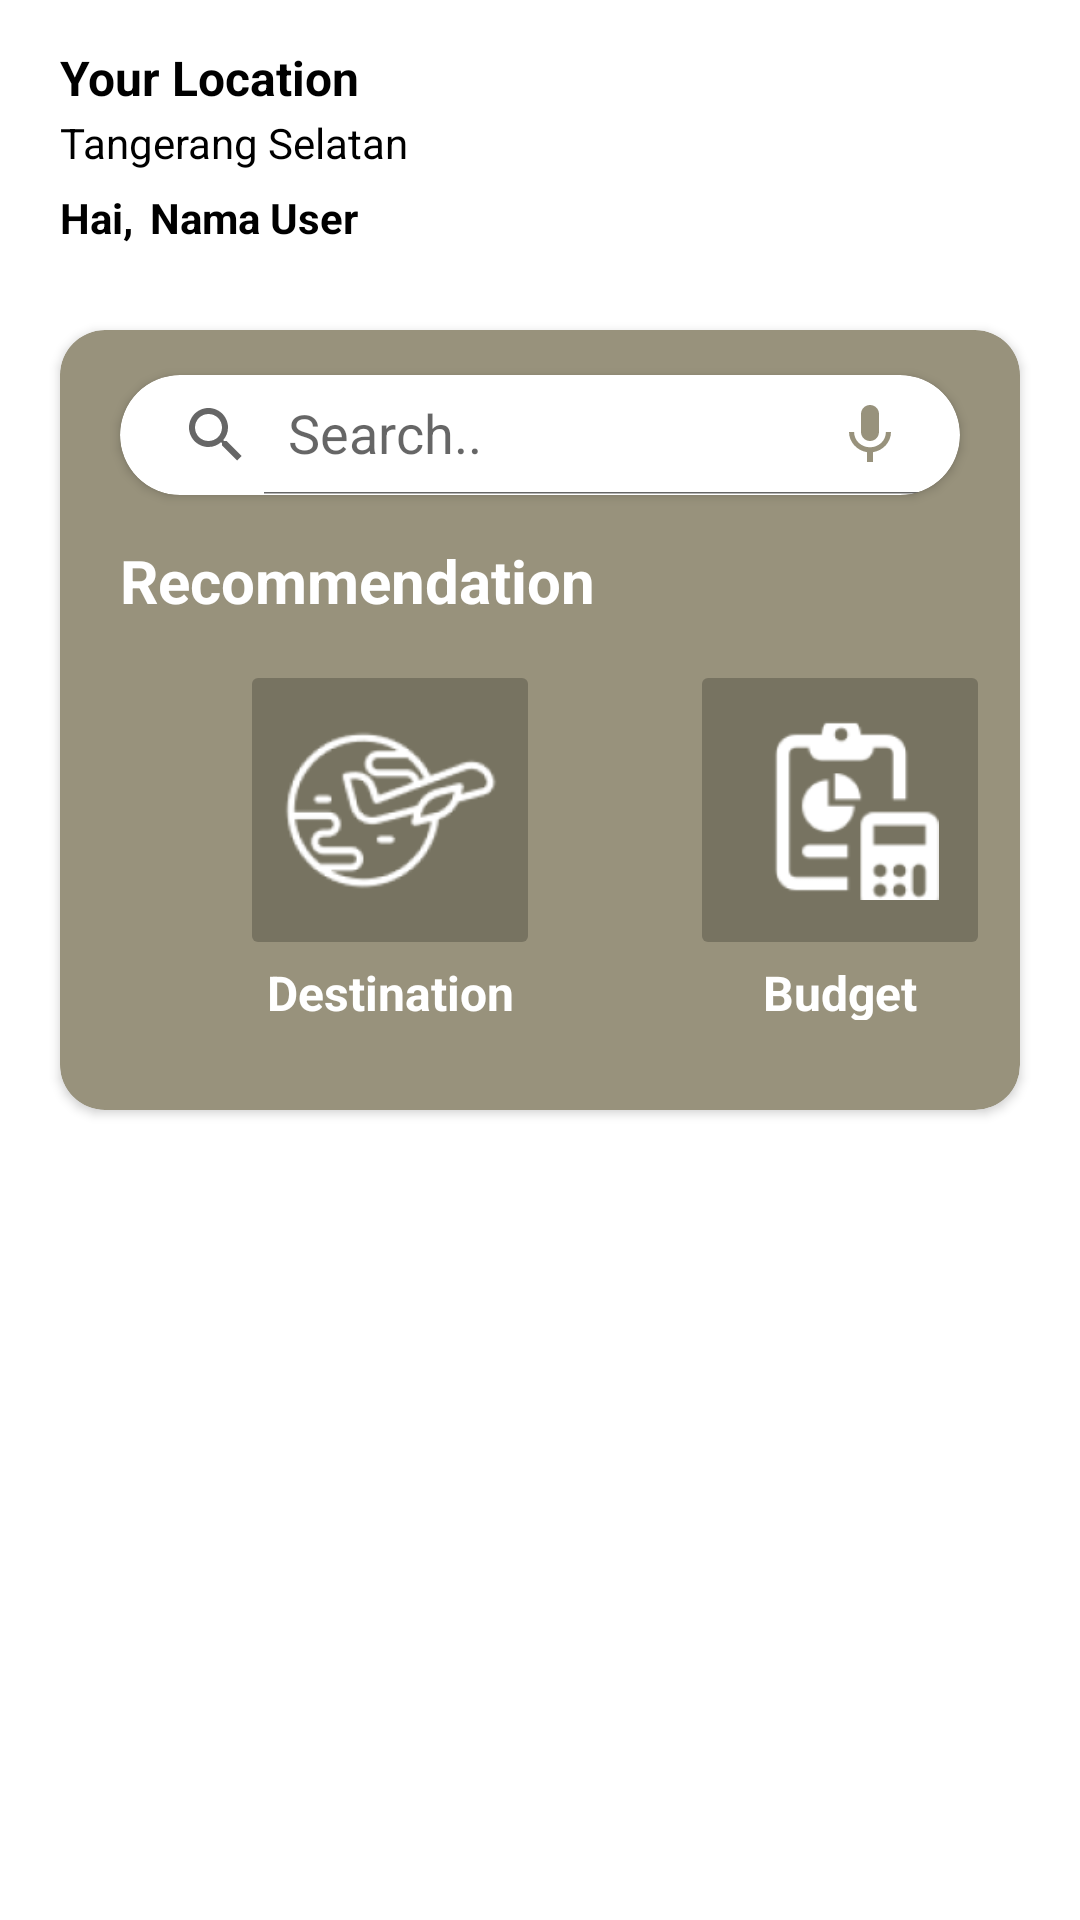

Android layout source for this screen:
<!-- AndroidManifest.xml: application theme Theme.ModalJajan -->
<!-- res/layout/fragment_home.xml -->
<?xml version="1.0" encoding="utf-8"?>
<androidx.constraintlayout.widget.ConstraintLayout xmlns:android="http://schemas.android.com/apk/res/android"
    xmlns:app="http://schemas.android.com/apk/res-auto"
    xmlns:tools="http://schemas.android.com/tools"
    android:layout_width="match_parent"
    android:layout_height="match_parent"
    tools:context=".ui.home.HomeFragment">

    <TextView
        android:id="@+id/yourloc"
        android:layout_width="match_parent"
        android:layout_height="25dp"
        android:layout_marginStart="20dp"
        android:layout_marginTop="15dp"
        android:text="Your Location"
        android:textColor="@color/black"
        android:textSize="16sp"
        android:textStyle="bold"
        app:layout_constraintEnd_toEndOf="parent"
        app:layout_constraintStart_toStartOf="parent"
        app:layout_constraintTop_toTopOf="parent" />

    <TextView
        android:id="@+id/yourlocation"
        android:layout_width="match_parent"
        android:layout_height="25dp"
        android:layout_marginStart="20dp"
        android:layout_marginTop="38dp"
        android:text="Tangerang Selatan"
        android:textColor="@color/black"
        android:textSize="14sp"
        app:layout_constraintEnd_toEndOf="parent"
        app:layout_constraintStart_toStartOf="parent"
        app:layout_constraintTop_toTopOf="parent" />

    <TextView
        android:id="@+id/hai"
        android:layout_width="28dp"
        android:layout_height="25dp"
        android:layout_marginStart="20dp"
        android:text="Hai, "
        android:textColor="@color/black"
        android:textSize="14sp"
        android:textStyle="bold"
        app:layout_constraintStart_toStartOf="parent"
        app:layout_constraintTop_toBottomOf="@+id/yourlocation"
        app:flow_horizontalAlign="center"/>

    <TextView
        android:id="@+id/namauser"
        android:layout_width="100dp"
        android:layout_height="25dp"
        android:layout_marginStart="2dp"
        android:text="Nama User"
        android:textColor="@color/black"
        android:textSize="14sp"
        android:textStyle="bold"
        app:layout_constraintBottom_toBottomOf="@id/hai"
        app:layout_constraintStart_toEndOf="@+id/hai"
        app:layout_constraintTop_toBottomOf="@+id/yourlocation"
        app:flow_horizontalAlign="center"/>

    <androidx.cardview.widget.CardView
        android:id="@+id/cardview"
        android:layout_width="match_parent"
        android:layout_height="260dp"
        app:layout_constraintTop_toTopOf="parent"
        app:layout_constraintStart_toStartOf="parent"
        app:layout_constraintEnd_toEndOf="parent"
        android:layout_marginTop="110dp"
        android:layout_marginStart="20dp"
        android:layout_marginEnd="20dp"
        app:cardCornerRadius="15dp"
        android:backgroundTint="@color/coklat1">

        <androidx.cardview.widget.CardView
            android:id="@+id/cardview2"
            android:layout_width="match_parent"
            android:layout_height="40dp"
            android:layout_marginTop="15dp"
            android:layout_marginStart="20dp"
            android:layout_marginEnd="20dp"
            app:layout_constraintTop_toTopOf="parent"
            app:cardCornerRadius="20dp">

            <androidx.appcompat.widget.SearchView
                android:id="@+id/searchview"
                android:layout_width="match_parent"
                android:layout_height="match_parent"
                app:defaultQueryHint="Search.."
                app:iconifiedByDefault="false"
                app:layout_constraintTop_toTopOf="@id/cardview2"/>

            <ImageButton
                android:layout_width="40dp"
                android:layout_height="40dp"
                android:src="@drawable/baseline_mic_24"
                android:layout_gravity="end"
                android:layout_marginEnd="10dp"
                android:backgroundTint="@color/design_default_color_background"/>

        </androidx.cardview.widget.CardView>

        <TextView
            android:layout_width="170dp"
            android:layout_height="30dp"
            android:text="Recommendation"
            android:textAlignment="viewStart"
            android:textSize="20dp"
            android:textColor="@color/white"
            android:textStyle="bold"
            android:layout_marginTop="70dp"
            android:layout_marginStart="20dp"/>

        <ImageButton
            android:id="@+id/rekomendasidestinasi"
            android:layout_width="100dp"
            android:layout_height="100dp"
            android:layout_marginStart="60dp"
            android:layout_marginTop="110dp"
            android:src="@drawable/img_rekomendasi_destinasi"
            android:padding="15dp"
            android:scaleType="centerCrop"
            android:backgroundTint="@color/cardview_shadow_start_color"/>

        <TextView
            android:id="@+id/textrekomendasidestinasi"
            android:layout_width="100dp"
            android:layout_height="20dp"
            android:text="Destination"
            android:textAlignment="center"
            android:textStyle="bold"
            android:textSize="16sp"
            android:textColor="@color/white"
            android:layout_marginTop="210dp"
            android:layout_marginStart="60dp"/>

        <ImageButton
            android:id="@+id/rekomendasibudget"
            android:layout_width="100dp"
            android:layout_height="100dp"
            android:layout_marginStart="210dp"
            android:layout_marginTop="110dp"
            android:src="@drawable/img_rekomendasi_budget"
            android:padding="20dp"
            android:scaleType="centerCrop"
            android:backgroundTint="@color/cardview_shadow_start_color"/>

        <TextView
            android:id="@+id/textrekomendasibudget"
            android:layout_width="100dp"
            android:layout_height="20dp"
            android:text="Budget"
            android:textAlignment="center"
            android:textStyle="bold"
            android:textSize="16sp"
            android:textColor="@color/white"
            android:layout_marginTop="210dp"
            android:layout_marginStart="210dp"/>

    </androidx.cardview.widget.CardView>

    <GridView
        android:id="@+id/gridview"
        android:layout_width="match_parent"
        android:layout_height="0dp"
        android:layout_marginTop="20dp"
        android:layout_marginStart="10dp"
        android:layout_marginEnd="10dp"
        app:layout_constraintTop_toBottomOf="@id/cardview"
        android:numColumns="2"
        tools:listitem="@layout/item_grid_destination"/>

</androidx.constraintlayout.widget.ConstraintLayout>
<!-- res/layout/item_grid_destination.xml (included above) -->
<?xml version="1.0" encoding="utf-8"?>
<LinearLayout xmlns:android="http://schemas.android.com/apk/res/android"
    android:layout_width="wrap_content"
    android:layout_height="wrap_content"
    xmlns:app="http://schemas.android.com/apk/res-auto"
    android:orientation="vertical"
    android:padding="20dp"
    android:paddingTop="10dp"
    android:gravity="center"
    app:cardCornerRadius="20dp">

    <androidx.cardview.widget.CardView
        android:id="@+id/cardviewgrid"
        android:layout_width="200dp"
        android:layout_height="200dp"
        app:cardCornerRadius="40dp"
        android:layout_gravity="center">

        <ImageButton
            android:id="@+id/imagebuttongrid"
            android:layout_width="210dp"
            android:layout_height="210dp"
            android:scaleType="centerCrop"
            android:layout_gravity="center"
            android:src="@drawable/destinasi"
            android:backgroundTint="@color/design_default_color_background"/>

    </androidx.cardview.widget.CardView>

</LinearLayout>
<!-- resources referenced by this layout -->
<resources>
  <color name="black">#FF000000</color>
  <color name="coklat1">#98927C</color>
  <color name="white">#FFFFFFFF</color>
  <!-- drawable baseline_mic_24 (drawable) -->
  <vector android:height="24dp" android:tint="#98927C"
      android:viewportHeight="24" android:viewportWidth="24"
      android:width="24dp" xmlns:android="http://schemas.android.com/apk/res/android">
      <path android:fillColor="@color/design_default_color_background" android:pathData="M12,14c1.66,0 2.99,-1.34 2.99,-3L15,5c0,-1.66 -1.34,-3 -3,-3S9,3.34 9,5v6c0,1.66 1.34,3 3,3zM17.3,11c0,3 -2.54,5.1 -5.3,5.1S6.7,14 6.7,11L5,11c0,3.41 2.72,6.23 6,6.72L11,21h2v-3.28c3.28,-0.48 6,-3.3 6,-6.72h-1.7z"/>
  </vector>
  <!-- drawable destinasi: jpg bitmap (drawable, 538311 bytes) -->
  <!-- drawable img_rekomendasi_budget: png bitmap (drawable, 3566 bytes) -->
  <!-- drawable img_rekomendasi_destinasi: png bitmap (drawable, 7175 bytes) -->
  <style name="Theme.ModalJajan" parent="Theme.MaterialComponents.DayNight.DarkActionBar">
          
          <item name="colorPrimary">@color/purple_500</item>
          <item name="colorPrimaryVariant">@color/purple_700</item>
          <item name="colorOnPrimary">@color/white</item>
          
          <item name="colorSecondary">@color/teal_200</item>
          <item name="colorSecondaryVariant">@color/teal_700</item>
          <item name="colorOnSecondary">@color/black</item>
          
          <item name="android:statusBarColor">?attr/colorPrimaryVariant</item>
          
      </style>
  <color name="purple_500">#FF6200EE</color>
  <color name="purple_700">#FF3700B3</color>
  <color name="teal_200">#FF03DAC5</color>
  <color name="teal_700">#FF018786</color>
</resources>
